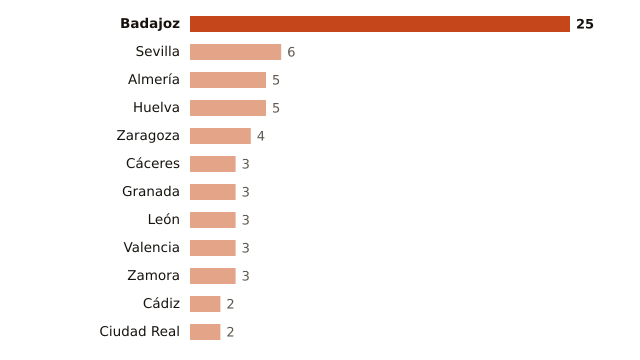

The data file committed next to this chart (first rows):
lugar, valor
Badajoz, 25
Sevilla, 6
Almería, 5
Huelva, 5
Zaragoza, 4
Cáceres, 3
Granada, 3
León, 3
Valencia, 3
Zamora, 3
Cádiz, 2
Ciudad Real, 2
